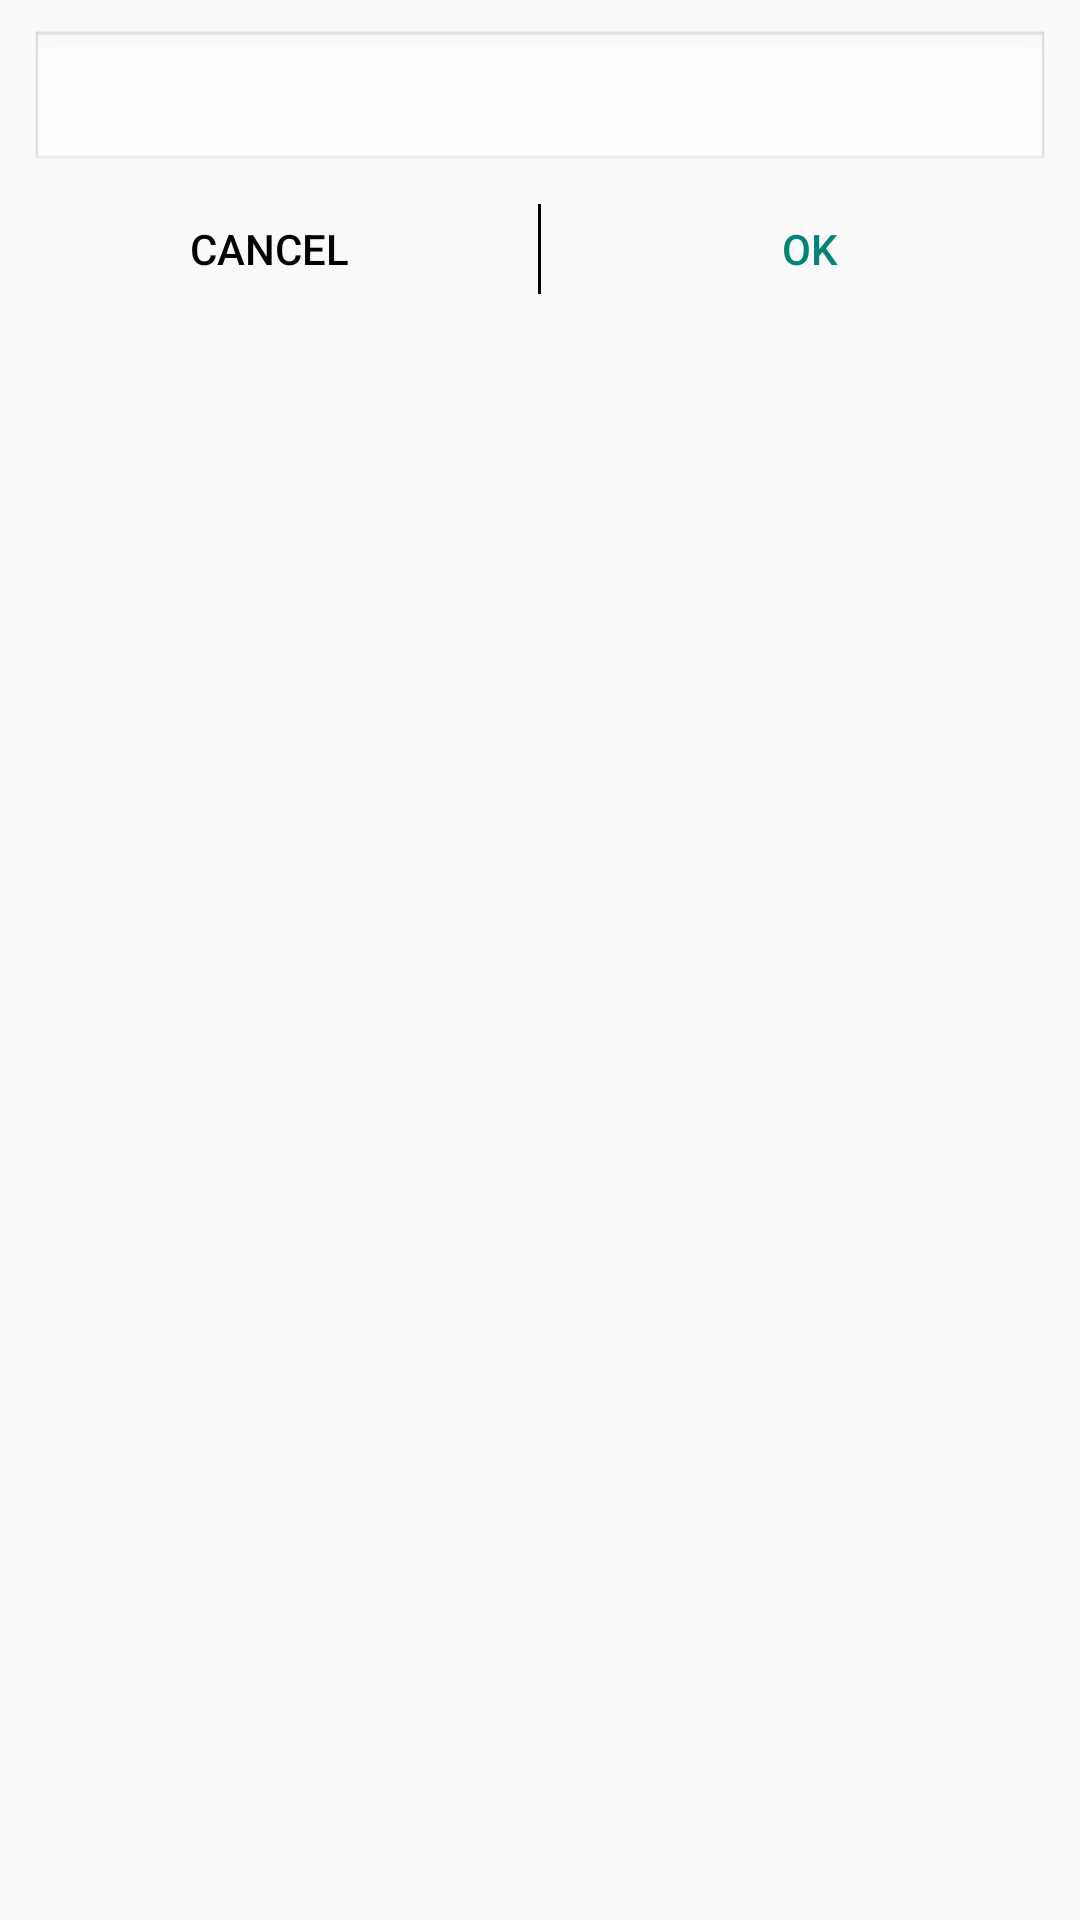

Layout XML and referenced resources for this Android screen:
<!-- AndroidManifest.xml: application theme AppTheme -->
<!-- res/layout/custom_dialog.xml -->
<?xml version="1.0" encoding="utf-8"?>
<LinearLayout xmlns:android="http://schemas.android.com/apk/res/android"
    android:layout_width="match_parent"
    android:layout_height="match_parent"
    android:orientation="vertical">

    <EditText
        android:inputType="textPassword"
        android:maxLength="10"
        android:id="@+id/pass_edit_text"
        android:layout_width="match_parent"
        android:layout_height="wrap_content"
        android:layout_marginLeft="10dp"
        android:layout_marginRight="10dp"
        android:layout_marginTop="10dp"
        android:layout_gravity="center"
        android:minWidth="170dp"
        android:background="@android:drawable/edit_text"/>

    <RelativeLayout
        android:id="@+id/buttonsLayout"
        android:layout_width="fill_parent"
        android:layout_height="50dp">

        <Button
            android:id="@+id/button_dialog_cancel"
            style="?android:attr/buttonBarButtonStyle"
            android:layout_width="wrap_content"
            android:layout_height="fill_parent"
            android:layout_alignParentLeft="true"
            android:layout_alignParentStart="true"
            android:layout_centerHorizontal="true"
            android:layout_centerVertical="true"
            android:layout_toLeftOf="@+id/view"
            android:onClick="onClick"
            android:text="Cancel"
            android:textColor="@android:color/black" />

        <View
            android:id="@+id/view"
            android:layout_width="1dp"
            android:layout_height="30dp"
            android:layout_centerHorizontal="true"
            android:layout_centerVertical="true"
            android:layout_gravity="center"
            android:background="#000" />

        <Button
            android:id="@+id/button_dialog_ok"
            style="?android:attr/buttonBarButtonStyle"
            android:layout_width="wrap_content"
            android:layout_height="fill_parent"
            android:layout_alignParentEnd="true"
            android:layout_alignParentRight="true"
            android:layout_centerHorizontal="true"
            android:layout_centerVertical="true"
            android:layout_toRightOf="@+id/view"
            android:onClick="onClick"
            android:text="OK" />
    </RelativeLayout>
</LinearLayout>
<!-- resources referenced by this layout -->
<resources>
  <style name="AppTheme" parent="Theme.AppCompat.Light.DarkActionBar">
          
      </style>
</resources>
